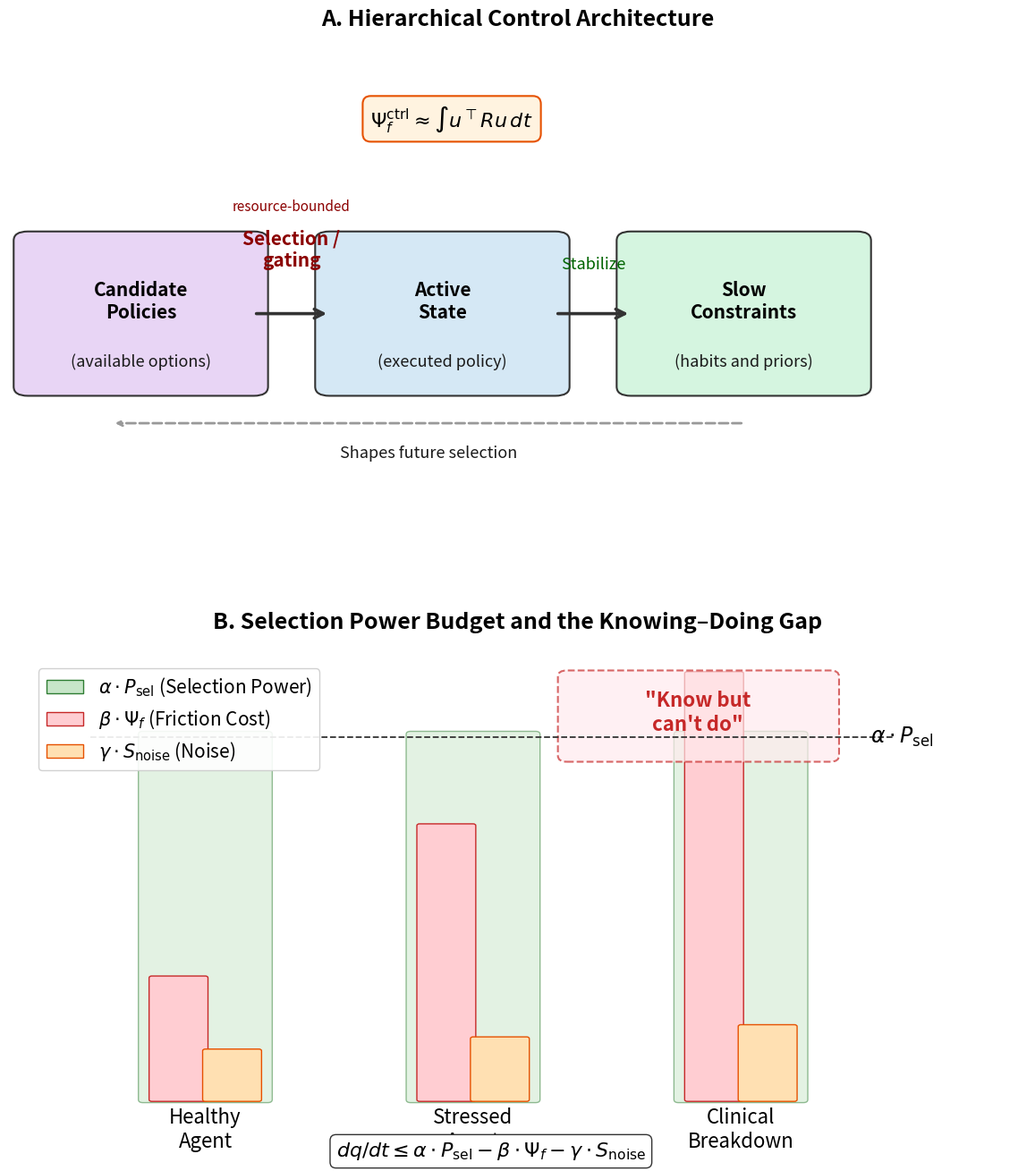

Write the Python code that produced this figure.
"""
Figure 1: Hierarchical control architecture
Panel A: candidate policy space -> resource-bounded selection/gating -> active state -> slow constraints
Panel B: budget diagram showing the "know but can't do" zone
"""
import matplotlib.pyplot as plt
import matplotlib.patches as mpatches
from matplotlib.patches import FancyBboxPatch

fig, (ax1, ax2) = plt.subplots(2, 1, figsize=(12.5, 14.0))
fig.patch.set_facecolor("white")

# ── Panel A: Hierarchical Control Architecture ──
ax1.set_xlim(0, 10.8)
ax1.set_ylim(0, 8.4)
ax1.axis('off')
ax1.set_title('A. Hierarchical Control Architecture', fontsize=18, fontweight='bold', pad=16)

# Domain boxes
domains = [
    (1.1, 4.0, 'Candidate\nPolicies', '#E8D5F5', '(available options)'),
    (4.3, 4.0, 'Active\nState', '#D5E8F5', '(executed policy)'),
    (7.5, 4.0, 'Slow\nConstraints', '#D5F5E0', '(habits and priors)'),
]

for x, y, label, color, sub in domains:
    box = FancyBboxPatch((x-0.9, y-1.2), 2.4, 2.4,
                          boxstyle="round,pad=0.15", facecolor=color,
                          edgecolor='#333333', linewidth=1.5)
    ax1.add_patch(box)
    ax1.text(x+0.3, y+0.2, label, ha='center', va='center', fontsize=15, fontweight='bold')
    ax1.text(x+0.3, y-0.8, sub, ha='center', va='center', fontsize=13, fontstyle='italic', color='#1a1a1a')

# Arrows
arrow_style = dict(arrowstyle='->', color='#333333', lw=2.6, mutation_scale=18)
ax1.annotate('', xy=(3.4, 4.0), xytext=(2.6, 4.0), arrowprops=arrow_style)
ax1.annotate('', xy=(6.6, 4.0), xytext=(5.8, 4.0), arrowprops=arrow_style)

# Operator label
ax1.text(3.0, 5.05, 'Selection /\ngating', ha='center', va='center', fontsize=15, fontweight='bold', color='#8B0000')
ax1.text(3.0, 5.75, 'resource-bounded', ha='center', va='center', fontsize=11, color='#8B0000')

ax1.text(6.2, 4.8, 'Stabilize', ha='center', va='center', fontsize=13, color='#006400')

# Feedback arrow L2 → L0
ax1.annotate('', xy=(1.1, 2.2), xytext=(7.8, 2.2),
             arrowprops=dict(arrowstyle='->', color='#999999', lw=2.0,
                           connectionstyle='arc3,rad=0.0', linestyle='--'))
ax1.text(4.45, 1.7, 'Shapes future selection', ha='center', va='center',
         fontsize=13, fontstyle='italic', color='#1a1a1a')

# Friction annotation
ax1.text(4.7, 7.2, '$\\Psi_f^{\\mathrm{ctrl}} \\approx \\int u^\\top R u\\,dt$',
         ha='center', va='center', fontsize=16, fontweight='bold',
         bbox=dict(boxstyle='round,pad=0.4', facecolor='#FFF3E0', edgecolor='#E65100', linewidth=1.5))

# ── Panel B: Thermodynamic Budget Diagram ──
ax2.set_xlim(0, 11.4)
ax2.set_ylim(0, 8.4)
ax2.axis('off')
ax2.set_title('B. Selection Power Budget and the Knowing–Doing Gap', fontsize=18, fontweight='bold', pad=16)

# Bar chart concept
bar_x = [2.2, 5.2, 8.2]
bar_labels = ['Healthy\nAgent', 'Stressed\nAgent', 'Clinical\nBreakdown']

# Selection power bars (full height)
p_sel_heights = [6.0, 6.0, 6.0]
# Friction costs
friction_heights = [2.0, 4.5, 7.0]
# Noise costs
noise_heights = [0.8, 1.0, 1.2]

for i, (x, label) in enumerate(zip(bar_x, bar_labels)):
    # P_sel bar (background)
    bar_bg = FancyBboxPatch((x-0.7, 1.0), 1.4, p_sel_heights[i],
                             boxstyle="round,pad=0.05", facecolor='#C8E6C9',
                             edgecolor='#2E7D32', linewidth=1.0, alpha=0.5)
    ax2.add_patch(bar_bg)

    # Friction bar (foreground)
    bar_fr = FancyBboxPatch((x-0.6, 1.0), 0.6, friction_heights[i],
                             boxstyle="round,pad=0.03", facecolor='#FFCDD2',
                             edgecolor='#C62828', linewidth=1.0)
    ax2.add_patch(bar_fr)

    # Noise bar
    bar_no = FancyBboxPatch((x, 1.0), 0.6, noise_heights[i],
                             boxstyle="round,pad=0.03", facecolor='#FFE0B2',
                             edgecolor='#E65100', linewidth=1.0)
    ax2.add_patch(bar_no)

    ax2.text(x, 0.5, label, ha='center', va='center', fontsize=16)

# Threshold line
ax2.axhline(y=6.95, xmin=0.08, xmax=0.87, color='#333333', linestyle='--', linewidth=1.3)
ax2.text(9.65, 6.95, '$\\alpha \\cdot P_{\\mathrm{sel}}$', ha='left', va='center', fontsize=17, fontweight='bold')

# "Know but can't do" zone
zone = FancyBboxPatch((6.25, 6.65), 2.95, 1.3,
                       boxstyle="round,pad=0.1", facecolor='#FFEBEE',
                       edgecolor='#C62828', linewidth=1.5, linestyle='--', alpha=0.7)
ax2.add_patch(zone)
ax2.text(7.72, 7.35, '"Know but\ncan\'t do"', ha='center', va='center',
         fontsize=16, fontweight='bold', color='#C62828')

# Legend
legend_elements = [
    mpatches.Patch(facecolor='#C8E6C9', edgecolor='#2E7D32', label='$\\alpha \\cdot P_{\\mathrm{sel}}$ (Selection Power)'),
    mpatches.Patch(facecolor='#FFCDD2', edgecolor='#C62828', label='$\\beta \\cdot \\Psi_f$ (Friction Cost)'),
    mpatches.Patch(facecolor='#FFE0B2', edgecolor='#E65100', label='$\\gamma \\cdot S_{\\mathrm{noise}}$ (Noise)'),
]
ax2.legend(handles=legend_elements, loc='upper left', bbox_to_anchor=(0.02, 0.98),
           fontsize=15, framealpha=0.9)

# Equation
ax2.text(5.4, 0.15, '$dq/dt \\leq \\alpha \\cdot P_{\\mathrm{sel}} - \\beta \\cdot \\Psi_f - \\gamma \\cdot S_{\\mathrm{noise}}$',
         ha='center', va='center', fontsize=16,
         bbox=dict(boxstyle='round,pad=0.3', facecolor='white', edgecolor='#333333'))

plt.subplots_adjust(left=0.06, right=0.97, top=0.95, bottom=0.06, hspace=0.18)
plt.savefig('fig1_control_architecture.png',
            dpi=300, bbox_inches='tight', pad_inches=0.16, facecolor='white')
plt.close()
print("Figure 1 saved.")
